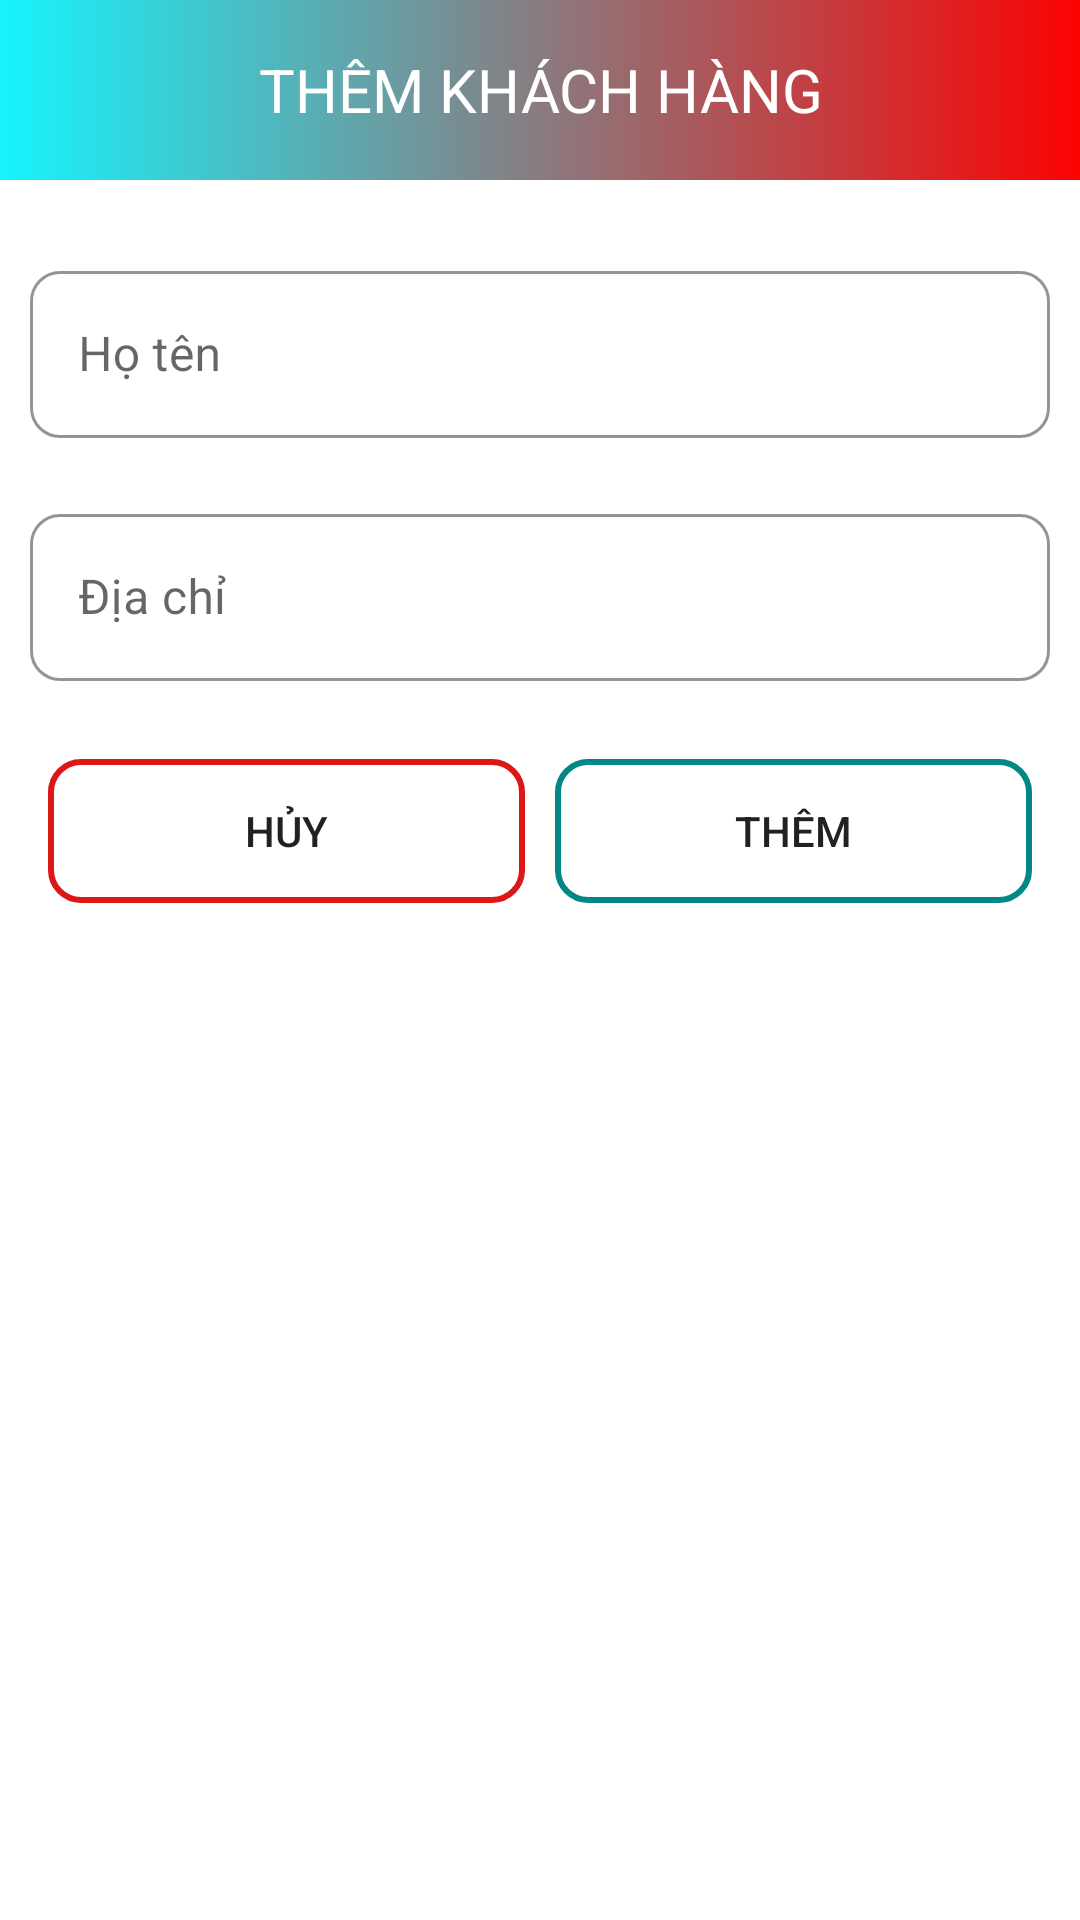

Android layout source for this screen:
<!-- AndroidManifest.xml: application theme assignment -->
<!-- res/layout/dialog_add_khachhang.xml -->
<?xml version="1.0" encoding="utf-8"?>
<LinearLayout xmlns:android="http://schemas.android.com/apk/res/android"
    android:layout_width="match_parent"
    android:layout_height="wrap_content"
    xmlns:app="http://schemas.android.com/apk/res-auto"
    android:orientation="vertical"
    android:layout_margin="10dp">

    <TextView
        android:layout_width="match_parent"
        android:layout_height="60dp"
        android:background="@drawable/bg_tv_red_teal"
        android:gravity="center"
        android:padding="12dp"
        android:text="THÊM KHÁCH HÀNG"
        android:textColor="@color/white"
        android:textSize="20dp"
        android:layout_marginBottom="15dp"/>
    <com.google.android.material.textfield.TextInputLayout
        android:layout_width="match_parent"
        android:layout_height="wrap_content"
        android:hint="Họ tên"
        style="@style/Widget.MaterialComponents.TextInputLayout.OutlinedBox"
        app:boxStrokeColor="@color/main"
        app:hintTextColor="@color/main"
        android:layout_margin="10dp"
        app:boxCornerRadiusBottomEnd="10dp"
        app:boxCornerRadiusBottomStart="10dp"
        app:boxCornerRadiusTopEnd="10dp"
        app:boxCornerRadiusTopStart="10dp">
        <EditText
            android:id="@+id/edtHoTen"
            android:layout_width="match_parent"
            android:layout_height="wrap_content"
            android:textColor="@color/black"/>
    </com.google.android.material.textfield.TextInputLayout>
    <com.google.android.material.textfield.TextInputLayout
        android:layout_width="match_parent"
        android:layout_height="wrap_content"
        android:hint="Địa chỉ"
        style="@style/Widget.MaterialComponents.TextInputLayout.OutlinedBox"
        app:boxStrokeColor="@color/main"
        app:hintTextColor="@color/main"
        android:layout_margin="10dp"
        app:boxCornerRadiusBottomEnd="10dp"
        app:boxCornerRadiusBottomStart="10dp"
        app:boxCornerRadiusTopEnd="10dp"
        app:boxCornerRadiusTopStart="10dp">
        <EditText
            android:id="@+id/edtDiaChi"
            android:layout_width="match_parent"
            android:layout_height="wrap_content"
            android:textColor="@color/black"/>
    </com.google.android.material.textfield.TextInputLayout>
    <LinearLayout
        android:layout_width="match_parent"
        android:layout_height="wrap_content"
        android:padding="16dp"
        android:layout_marginBottom="10dp"
        android:orientation="horizontal">
        <androidx.appcompat.widget.AppCompatButton
            android:id="@+id/btnHuy"
            android:layout_width="0dp"
            android:layout_height="wrap_content"
            android:layout_weight="1"
            android:layout_marginEnd="10dp"
            android:text="Hủy"
            android:textSize="14dp"
            android:background="@drawable/bg_boder_red"/>
        <androidx.appcompat.widget.AppCompatButton
            android:id="@+id/btnThem"
            android:layout_width="0dp"
            android:layout_height="wrap_content"
            android:layout_weight="1"
            android:text="Thêm"
            android:textSize="14dp"
            android:background="@drawable/bg_boder_teal"/>
    </LinearLayout>

</LinearLayout>
<!-- resources referenced by this layout -->
<resources>
  <color name="black">#FF000000</color>
  <color name="main">#DC1717</color>
  <color name="white">#FFFFFFFF</color>
  <!-- drawable bg_boder_red (drawable) -->
  <?xml version="1.0" encoding="utf-8"?>
  <shape xmlns:android="http://schemas.android.com/apk/res/android">/>
      <stroke android:width="2dp"
          android:color="@color/main"/>
      <size android:width="10dp"/>
      <corners android:radius="10dp"/>
  </shape>
  <!-- drawable bg_boder_teal (drawable) -->
  <?xml version="1.0" encoding="utf-8"?>
  <shape xmlns:android="http://schemas.android.com/apk/res/android">/>
      <stroke android:width="2dp" android:color="@color/extra"/>
      <size android:width="10dp"/>
      <corners android:radius="10dp"/>
  </shape>
  <!-- drawable bg_tv_red_teal (drawable) -->
  <?xml version="1.0" encoding="utf-8"?>
  <shape xmlns:android="http://schemas.android.com/apk/res/android">
      <gradient
          android:startColor="#16F4FD"
          android:endColor="#FB0303" />
  </shape>
  <style name="assignment" parent="Theme.MaterialComponents.DayNight.NoActionBar">
          
          <item name="colorPrimary">@color/purple_500</item>
          <item name="colorPrimaryVariant">@color/purple_700</item>
          <item name="colorOnPrimary">@color/white</item>
          
          <item name="colorSecondary">@color/teal_200</item>
          <item name="colorSecondaryVariant">@color/extra</item>
          <item name="colorOnSecondary">@color/black</item>
          
          <item name="android:statusBarColor" tools:targetApi="l">?attr/colorPrimaryVariant</item>
          
      </style>
  <color name="extra">#FF018786</color>
  <color name="purple_500">#FF6200EE</color>
  <color name="purple_700">#FF3700B3</color>
  <color name="teal_200">#FF03DAC5</color>
</resources>
